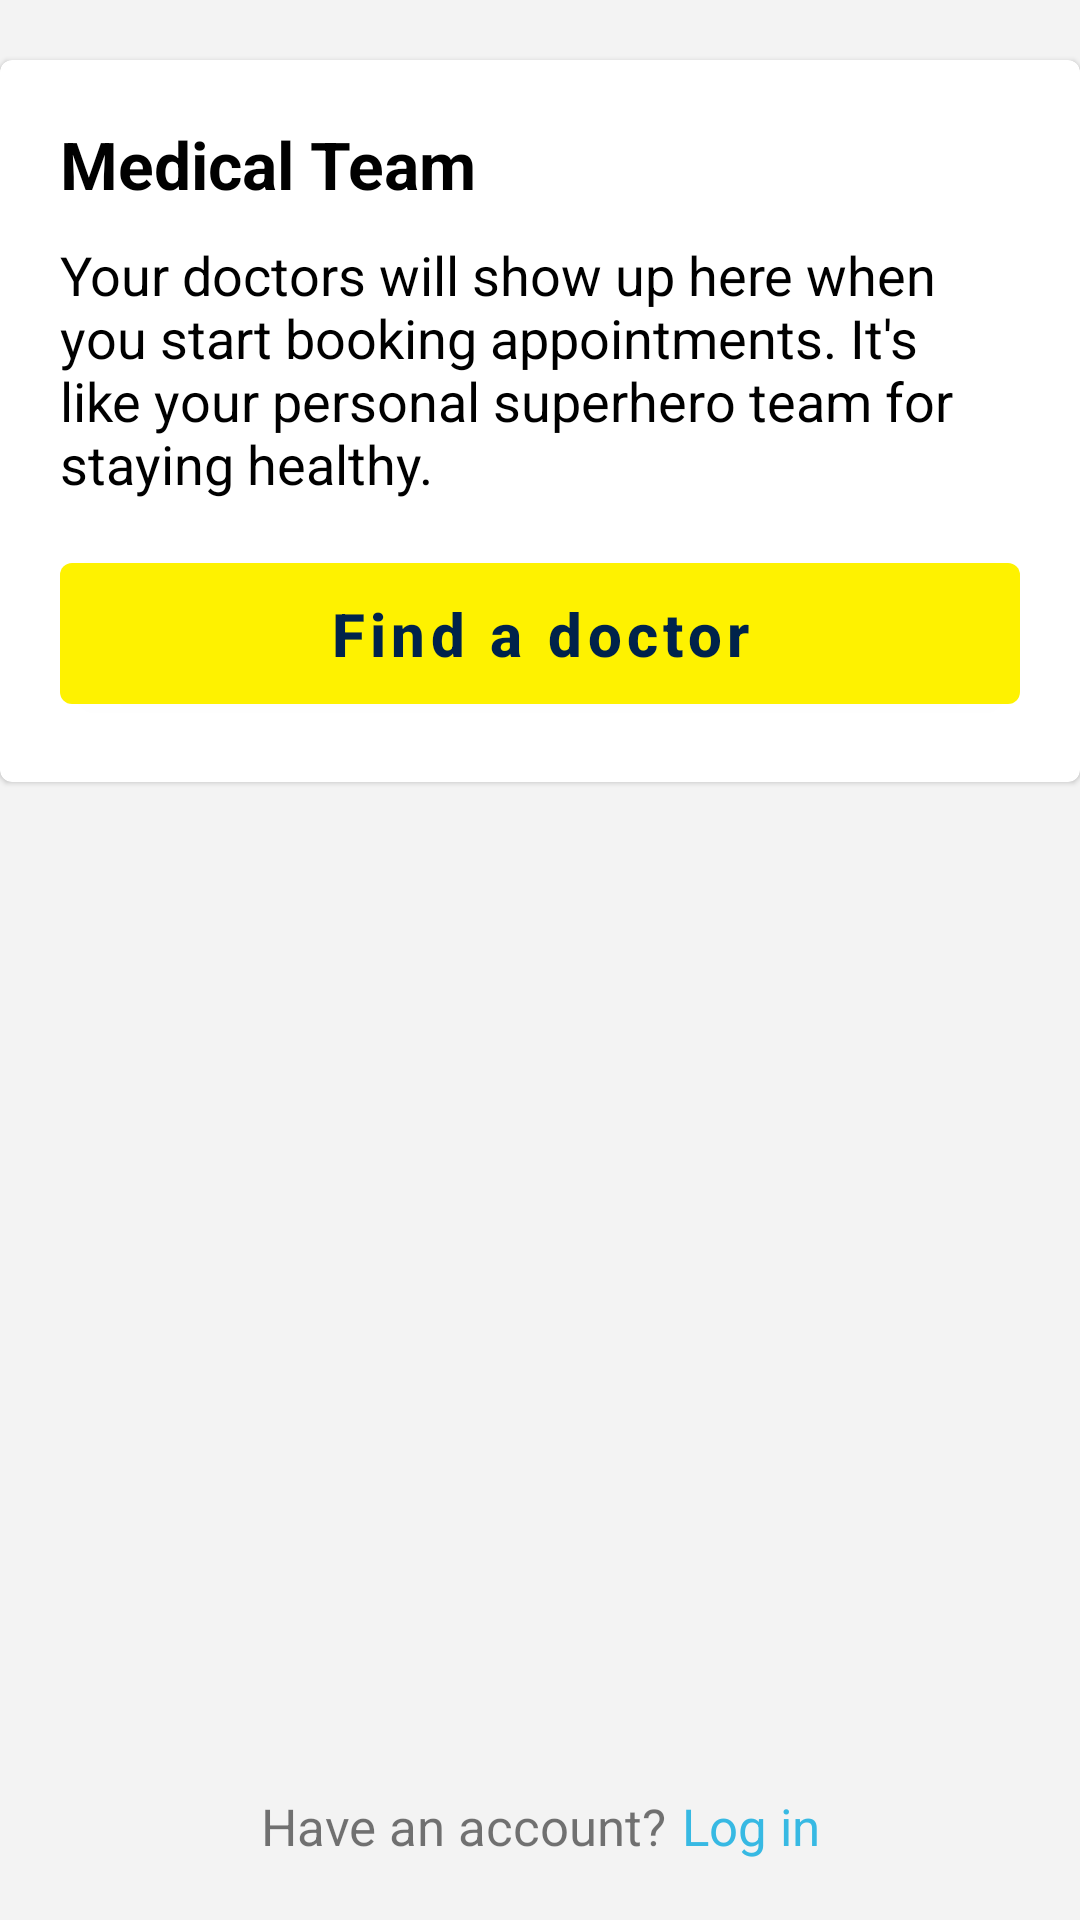

Layout XML and referenced resources for this Android screen:
<!-- AndroidManifest.xml: application theme Theme.ZocDoc.NoActionBar -->
<!-- res/layout/fragment_medical_team.xml -->
<?xml version="1.0" encoding="utf-8"?>
<androidx.constraintlayout.widget.ConstraintLayout xmlns:android="http://schemas.android.com/apk/res/android"
    xmlns:tools="http://schemas.android.com/tools"
    android:layout_width="match_parent"
    android:layout_height="match_parent"
    xmlns:app="http://schemas.android.com/apk/res-auto"
    android:background="@color/backgroundColor"
    tools:context=".screens.AppointmentsFragment">

    <com.google.android.material.card.MaterialCardView
        android:id="@+id/cardMedicalTeam"
        android:layout_width="match_parent"
        android:layout_height="wrap_content"
        app:layout_constraintTop_toTopOf="parent"
        app:contentPadding="20dp"
        android:layout_marginTop="20dp">

        <androidx.constraintlayout.widget.ConstraintLayout
            android:layout_width="match_parent"
            android:layout_height="match_parent">

            <TextView android:id="@+id/lblAppointments"
                android:layout_width="wrap_content"
                android:layout_height="wrap_content"
                app:layout_constraintTop_toTopOf="parent"
                app:layout_constraintStart_toStartOf="parent"
                android:text="@string/medical_team"
                android:textSize="22sp"
                android:textStyle="bold"
                android:textColor="@color/black"/>

            <TextView android:id="@+id/lblAppointmentsSummary"
                android:layout_width="match_parent"
                android:layout_height="wrap_content"
                android:layout_marginTop="10dp"
                app:layout_constraintTop_toBottomOf="@+id/lblAppointments"
                android:text="@string/medical_team_summary"
                android:textSize="18sp"
                android:textColor="@color/black"/>

            <com.google.android.material.button.MaterialButton
                android:id="@+id/btnFindDoctor"
                android:layout_width="match_parent"
                android:layout_height="wrap_content"
                android:padding="10dp"
                android:text="@string/find_a_doctor"
                android:textAllCaps="false"
                android:textStyle="bold"
                android:textSize="20sp"
                android:layout_marginTop="15dp"
                app:layout_constraintTop_toBottomOf="@+id/lblAppointmentsSummary"/>

        </androidx.constraintlayout.widget.ConstraintLayout>

    </com.google.android.material.card.MaterialCardView>

    <com.cometchat.pro.uikit.CometChatConversationList
        android:id="@+id/cometchatConversationList"
        android:layout_width="match_parent"
        android:layout_height="match_parent"
        android:visibility="gone"
        app:layoutManager="androidx.recyclerview.widget.LinearLayoutManager"
        android:layout_marginTop="10dp"
        app:layout_constraintTop_toBottomOf="@+id/txtDate"
        app:layout_constraintBottom_toBottomOf="parent"/>

    <TextView android:id="@+id/lblHaveAccount"
        android:layout_width="wrap_content"
        android:layout_height="wrap_content"
        android:layout_marginBottom="20dp"
        app:layout_constraintHorizontal_chainStyle="packed"
        app:layout_constraintStart_toStartOf="parent"
        app:layout_constraintEnd_toStartOf="@+id/btnLogin"
        app:layout_constraintBottom_toBottomOf="parent"
        android:textSize="17sp"
        android:text="Have an account?"/>

    <TextView
        android:id="@+id/btnLogin"
        android:layout_width="wrap_content"
        android:layout_height="wrap_content"
        android:layout_marginBottom="20dp"
        app:layout_constraintBaseline_toBaselineOf="@+id/lblHaveAccount"
        app:layout_constraintStart_toEndOf="@+id/lblHaveAccount"
        app:layout_constraintEnd_toEndOf="parent"
        android:paddingStart="5dp"
        android:text="Log in"
        android:textSize="17sp"
        android:clickable="true"
        android:textAllCaps="false"
        android:textColor="@color/colorSecondary" />

</androidx.constraintlayout.widget.ConstraintLayout>
<!-- resources referenced by this layout -->
<resources>
  <color name="backgroundColor">#F3F3F3</color>
  <color name="black">#FF000000</color>
  <color name="colorSecondary">#37B9E3</color>
  <string name="find_a_doctor">Find a doctor</string>
  <string name="medical_team">Medical Team</string>
  <string name="medical_team_summary">Your doctors will show up here when you start booking appointments. It\'s like your personal superhero team for staying healthy.</string>
  <style name="Theme.ZocDoc.NoActionBar" parent="Theme.ZocDoc.Base">
          <item name="windowActionBar">false</item>
          <item name="windowNoTitle">true</item>
      </style>
  <style name="Theme.ZocDoc.Base" parent="Theme.MaterialComponents.DayNight.DarkActionBar">
          
          <item name="colorPrimary">@color/colorPrimary</item>
          <item name="colorPrimaryVariant">@color/colorPrimaryVariant</item>
          <item name="colorOnPrimary">@color/colorOnPrimary</item>
          
          <item name="colorSecondary">@color/colorSecondary</item>
          <item name="colorSecondaryVariant">@color/colorSecondaryVariant</item>
          <item name="colorOnSecondary">@color/colorOnSecondary</item>
          
          <item name="android:statusBarColor" tools:targetApi="l">?attr/colorPrimaryVariant</item>
          <item name="toolbarStyle">@style/Theme.ZocDoc.Toolbar</item>
          
          <item name="textAppearanceCaption">@style/TextAppearance.App.Caption</item>
          <item name="textAppearanceSubtitle1">@style/TextAppearance.App.Subtitle1</item>
  
      </style>
  <color name="colorPrimary">#FEF200</color>
  <color name="colorPrimaryVariant">#00234B</color>
  <color name="colorOnPrimary">#00234B</color>
  <color name="colorSecondaryVariant">#147C9E</color>
  <color name="colorOnSecondary">#FFFFFF</color>
  <style name="Theme.ZocDoc.Toolbar" parent="Widget.MaterialComponents.Toolbar.Primary">
          <item name="titleTextColor">@color/colorPrimaryVariant</item>
          <item name="colorOnPrimary">@color/colorPrimaryVariant</item>
          <item name="android:navigationBarColor">@color/colorPrimaryVariant</item>
      </style>
  <style name="TextAppearance.App.Caption" parent="TextAppearance.MaterialComponents.Caption">
          <item name="android:textColor">@color/colorSecondary</item>
      </style>
  <style name="TextAppearance.App.Subtitle1" parent="TextAppearance.MaterialComponents.Subtitle1">
          <item name="android:textColor">@color/colorSecondary</item>
      </style>
</resources>
